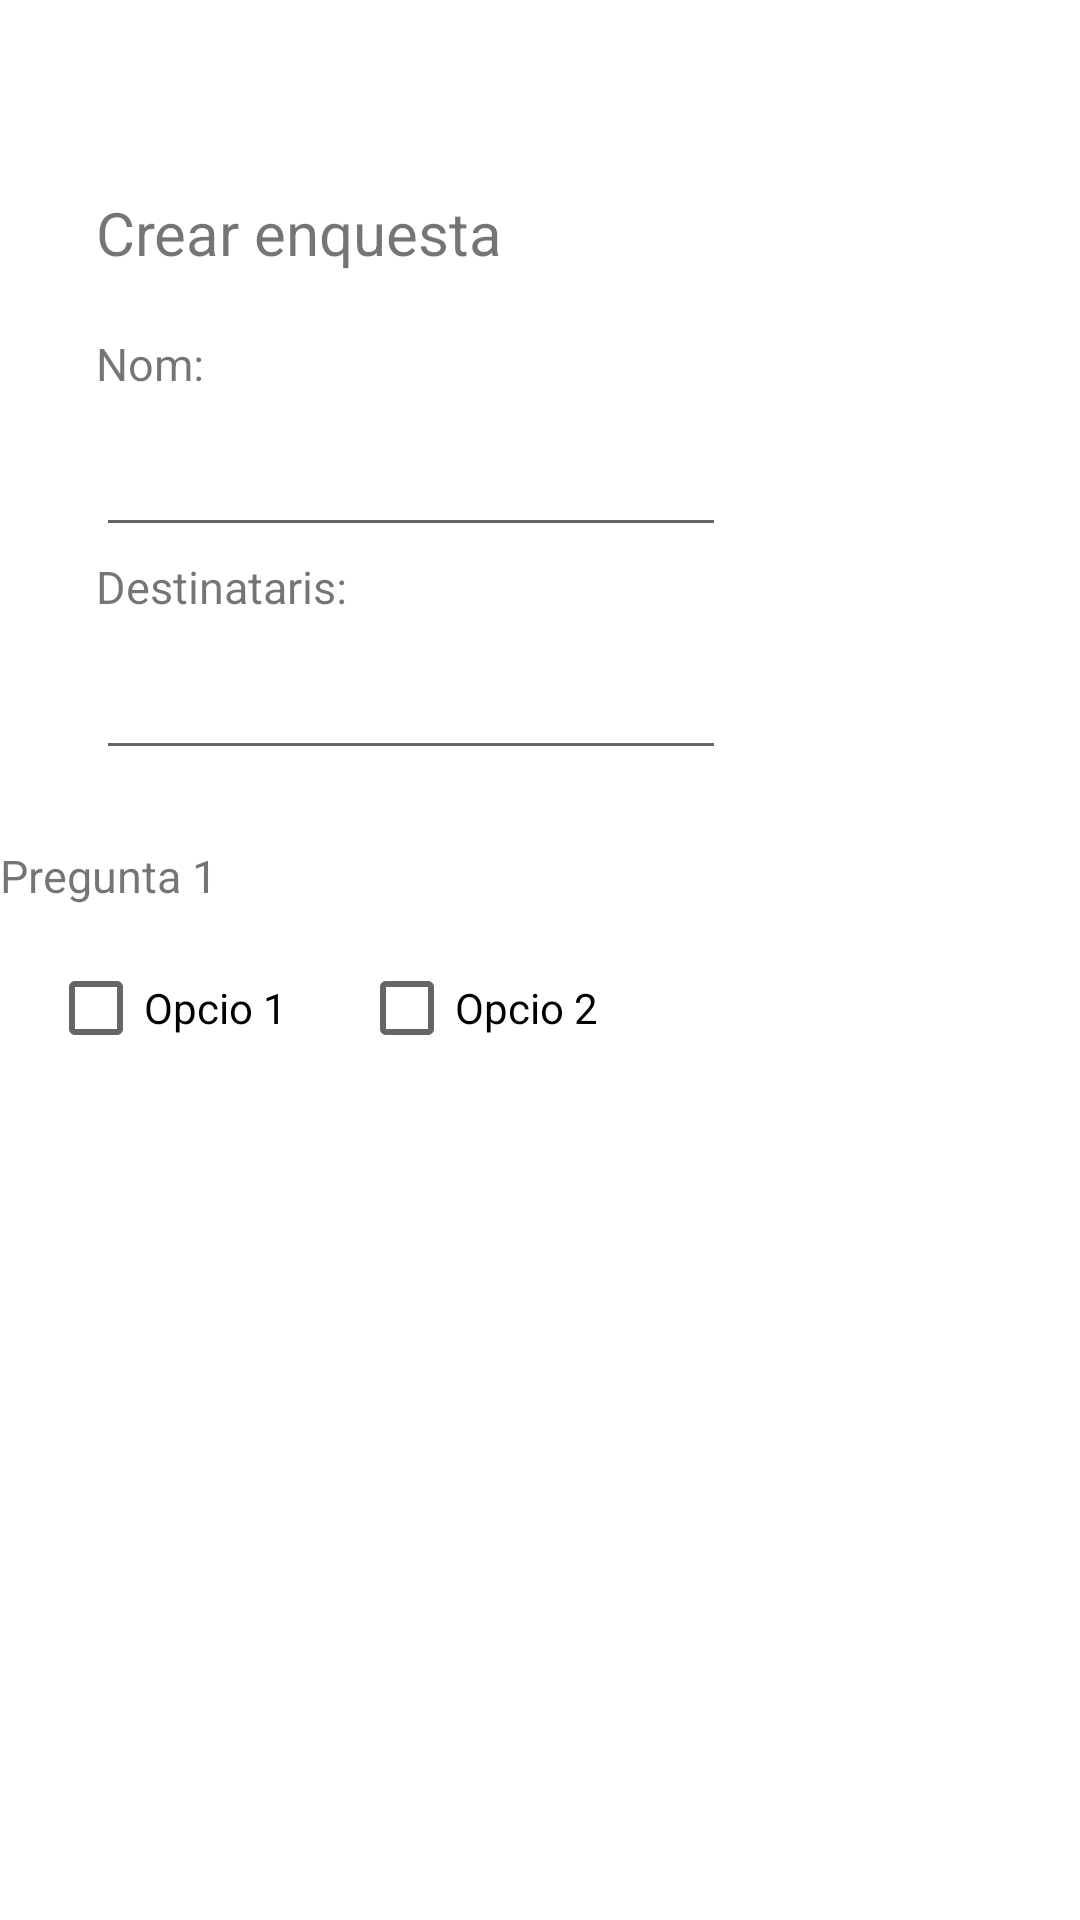

Reconstruct the res/layout file that produces this screen, plus the resources it refers to.
<!-- AndroidManifest.xml: application theme Theme.ComunicatsProdis -->
<!-- res/layout/fragment_creacio_enquesta.xml -->
<?xml version="1.0" encoding="utf-8"?>
<FrameLayout xmlns:android="http://schemas.android.com/apk/res/android"
    xmlns:app="http://schemas.android.com/apk/res-auto"
    xmlns:tools="http://schemas.android.com/tools"
    android:layout_width="match_parent"
    android:layout_height="match_parent"
    tools:context=".creacio_enquesta">

    

    <androidx.constraintlayout.widget.ConstraintLayout
        android:layout_width="match_parent"
        android:layout_height="match_parent">

        <TextView
            android:id="@+id/nom_creacio_enquesta"
            android:layout_width="wrap_content"
            android:layout_height="wrap_content"
            android:layout_marginStart="@dimen/enquesta_administrador_textview_marginStart"
            android:layout_marginTop="@dimen/enquesta_administrador_textview_marginTop"
            android:text="@string/crear_enquesta"
            app:layout_constraintStart_toStartOf="parent"
            app:layout_constraintTop_toTopOf="parent" />

        <TextView
            android:id="@+id/nomenquesta_creacio"
            android:textSize="15sp"
            android:layout_width="wrap_content"
            android:layout_height="wrap_content"
            android:layout_marginStart="@dimen/enquesta_administrador_textview_marginStart"
            android:layout_marginTop="@dimen/creacio_enquesta_textview_marginTop"
            android:text="@string/nomenquesta_creacio"
            app:layout_constraintStart_toStartOf="parent"
            app:layout_constraintTop_toBottomOf="@+id/nom_creacio_enquesta" />

        <EditText
            android:id="@+id/editTextNomEnquesta"
            android:layout_width="wrap_content"
            android:layout_height="wrap_content"
            android:layout_marginStart="@dimen/enquesta_administrador_textview_marginStart"
            android:layout_marginTop="@dimen/creacio_enquesta_edittext_marginTop"
            android:ems="10"
            android:inputType="textPersonName"
            android:minHeight="48dp"
            android:text=""
            app:layout_constraintStart_toStartOf="parent"
            app:layout_constraintTop_toBottomOf="@+id/nomenquesta_creacio"
            tools:ignore="SpeakableTextPresentCheck" />

        <TextView
            android:id="@+id/destinatarienquesta_creacio"
            android:layout_width="wrap_content"
            android:layout_height="wrap_content"
            android:layout_marginStart="@dimen/enquesta_administrador_textview_marginStart"
            android:layout_marginTop="@dimen/creacio_enquesta_edittext_marginTop"
            android:text="@string/destinataris_enquesta"
            android:textSize="15sp"
            app:layout_constraintStart_toStartOf="parent"
            app:layout_constraintTop_toBottomOf="@+id/editTextNomEnquesta" />

        <EditText
            android:id="@+id/editTextDestinatariEnquesta"
            android:layout_width="wrap_content"
            android:layout_height="wrap_content"
            android:layout_marginStart="@dimen/enquesta_administrador_textview_marginStart"
            android:layout_marginTop="@dimen/creacio_enquesta_edittext_marginTop"
            android:ems="10"
            android:inputType="textPersonName"
            android:minHeight="48dp"
            android:text=""
            app:layout_constraintStart_toStartOf="parent"
            app:layout_constraintTop_toBottomOf="@+id/destinatarienquesta_creacio"
            tools:ignore="SpeakableTextPresentCheck" />

        <Button
            android:id="@+id/button_enviar_enquesta"
            style="@style/Widget.ComunicaProdis.ButtonConfirm"
            android:layout_width="wrap_content"
            android:layout_height="wrap_content"
            android:layout_marginStart="64dp"
            android:layout_marginBottom="128dp"
            android:text="@string/enviar"
            app:layout_constraintBottom_toBottomOf="parent"
            app:layout_constraintStart_toStartOf="parent"
            tools:ignore="MissingConstraints" />

        <Button
            android:id="@+id/button_cancelar_enquesta"
            style="@style/Widget.ComunicaProdis.ButtonCancel"
            android:layout_width="wrap_content"
            android:layout_height="wrap_content"
            android:layout_marginStart="64dp"
            android:layout_marginBottom="128dp"
            android:text="@string/cancelar"
            app:layout_constraintBottom_toBottomOf="parent"
            app:layout_constraintStart_toEndOf="@+id/button_enviar_enquesta"
            tools:ignore="MissingConstraints" />

        <TextView
            android:id="@+id/pregunta1_creacio_enquesta"
            android:layout_width="wrap_content"
            android:layout_height="wrap_content"
            android:layout_marginTop="@dimen/creacio_enquesta_textview2_marginTop"
            android:text="@string/pregunta1_enquesta"
            android:textSize="15sp"
            app:layout_constraintTop_toBottomOf="@+id/editTextDestinatariEnquesta"
            tools:ignore="MissingConstraints"
            tools:layout_editor_absoluteX="71dp" />

        <CheckBox
            android:id="@+id/opcio1_creacio_enquesta"
            android:layout_width="wrap_content"
            android:layout_height="wrap_content"
            android:layout_marginStart="@dimen/enquesta_administrador_imageview_marginStart"
            android:layout_marginTop="@dimen/enviament_enquesta_usuari_checkbox_marginTop"
            android:text="@string/opcio1"
            app:layout_constraintStart_toStartOf="parent"
            app:layout_constraintTop_toBottomOf="@+id/pregunta1_creacio_enquesta" />

        <CheckBox
            android:id="@+id/opcio2_creacio_enquesta"
            android:layout_width="wrap_content"
            android:layout_height="wrap_content"
            android:layout_marginStart="@dimen/creacio_enquesta_checkbox_separacio_margin_start"
            android:layout_marginTop="@dimen/creacio_enquesta_checkbox_marginTop"
            android:text="@string/opcio2"
            app:layout_constraintStart_toEndOf="@id/opcio1_creacio_enquesta"
            app:layout_constraintTop_toBottomOf="@+id/pregunta1_creacio_enquesta"
            tools:ignore="MissingConstraints" />

        <ImageView
            android:id="@+id/borrar_pregunta_enquesta"
            android:layout_width="@dimen/enquesta_administrador_imageview_layout_width"
            android:layout_height="@dimen/enquesta_administrador_imageview_layout_height"
            android:layout_marginStart="@dimen/enquesta_administrador_imageview_marginStart"
            app:layout_constraintStart_toEndOf="@+id/pregunta1_creacio_enquesta"
            app:srcCompat="@drawable/paperera"
            tools:ignore="MissingConstraints"
            tools:layout_editor_absoluteY="271dp" />

        <ImageView
            android:id="@+id/crearPregunta"
            android:layout_width="@dimen/enquesta_administrador_imageview2_layout_width"
            android:layout_height="@dimen/enquesta_administrador_imageview2_layout_height"
            android:layout_marginStart="@dimen/creacio_enquesta_imageview2_marginStart"
            android:layout_marginTop="@dimen/creacio_enquesta_imageview2_marginTop"
            android:src="@drawable/crear"
            app:layout_constraintStart_toStartOf="parent"
            app:layout_constraintTop_toBottomOf="@+id/opcio1_creacio_enquesta" />

    </androidx.constraintlayout.widget.ConstraintLayout>


</FrameLayout>
<!-- resources referenced by this layout -->
<resources>
  <dimen name="creacio_enquesta_checkbox_marginTop">10dp</dimen>
  <dimen name="creacio_enquesta_checkbox_separacio_margin_start">24dp</dimen>
  <dimen name="creacio_enquesta_edittext_marginTop">3dp</dimen>
  <dimen name="creacio_enquesta_imageview2_marginStart">70dp</dimen>
  <dimen name="creacio_enquesta_imageview2_marginTop">34dp</dimen>
  <dimen name="creacio_enquesta_textview2_marginTop">25dp</dimen>
  <dimen name="creacio_enquesta_textview_marginTop">20dp</dimen>
  <dimen name="enquesta_administrador_imageview2_layout_height">48dp</dimen>
  <dimen name="enquesta_administrador_imageview2_layout_width">61dp</dimen>
  <dimen name="enquesta_administrador_imageview_layout_height">25dp</dimen>
  <dimen name="enquesta_administrador_imageview_layout_width">39dp</dimen>
  <dimen name="enquesta_administrador_imageview_marginStart">16dp</dimen>
  <dimen name="enquesta_administrador_textview_marginStart">32dp</dimen>
  <dimen name="enquesta_administrador_textview_marginTop">64dp</dimen>
  <dimen name="enviament_enquesta_usuari_checkbox_marginTop">10dp</dimen>
  <string name="cancelar">CANCELAR</string>
  <string name="crear_enquesta">Crear enquesta</string>
  <string name="destinataris_enquesta">Destinataris:</string>
  <string name="enviar">ENVIAR</string>
  <string name="nomenquesta_creacio">Nom:</string>
  <string name="opcio1">Opcio 1</string>
  <string name="opcio2">Opcio 2</string>
  <string name="pregunta1_enquesta">Pregunta 1</string>
  <style name="Widget.ComunicaProdis.ButtonCancel" parent="Widget.MaterialComponents.Button">
          <item name="android:minHeight">40dp</item>
          <item name="android:textSize">22sp</item>
          <item name="android:gravity">center_horizontal</item>
          <item name="android:textAppearance">?attr/textAppearanceBody1</item>
          <item name="backgroundTint">#FF0000</item>
          <item name="android:text">CANCELAR</item>
      </style>
  <style name="Widget.ComunicaProdis.ButtonConfirm" parent="Widget.MaterialComponents.Button">
          <item name="android:minHeight">40dp</item>
          <item name="android:textSize">22dp</item>
          <item name="android:gravity">center_horizontal</item>
          <item name="android:textAppearance">?attr/textAppearanceBody1</item>
      </style>
  
      //boton cancelar
  <color name="white">#FFFFFFFF</color>
  <style name="Widget.ComunicaProdis.TextViewTherme" parent="Widget.AppCompat.TextView">
              <item name="android:textSize">20dp</item>
              <item name="android:gravity">center_horizontal</item>
          </style>
  <style name="Widget.ComunicaProdis.buttonTherme" parent="Widget.AppCompat.Button">
              <item name="android:minHeight">40dp</item>
              <item name="android:textSize">22sp</item>
              <item name="android:textColor">@color/white</item>
              <item name="android:gravity">center_horizontal</item>
              <item name="android:textAppearance">?attr/textAppearanceBody1</item>
              <item name="backgroundTint">@color/primaryColor</item>
              
          </style>
  <style name="Widget.ComunicaProdis.EditTextTherme" parent="Widget.AppCompat.EditText">
              <item name="android:textSize">20dp</item>
              <item name="android:gravity">center_horizontal</item>
          </style>
  <color name="primaryColor">#00846f</color>
</resources>
